Photos from the image-classification dataset "Potato Leaf Disease" in the GitHub repository rifqicharisma/Belajar_Ai. Its 3 classes are: early blight, healthy, late blight.

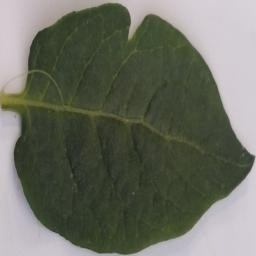
Label: healthy

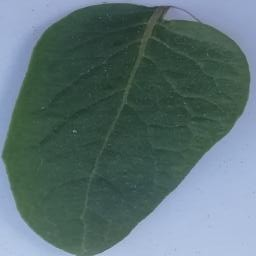
Label: healthy

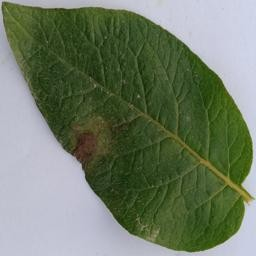
Label: late blight

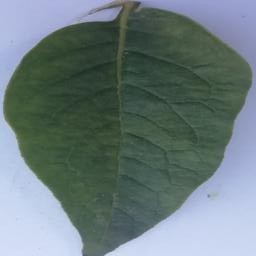
Label: healthy

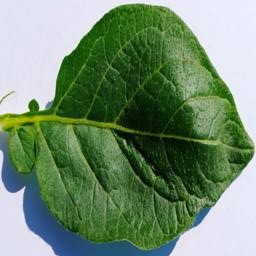
Label: healthy

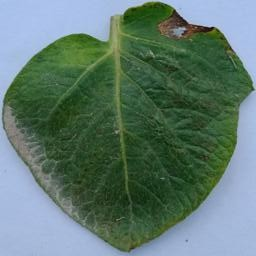
Label: late blight
